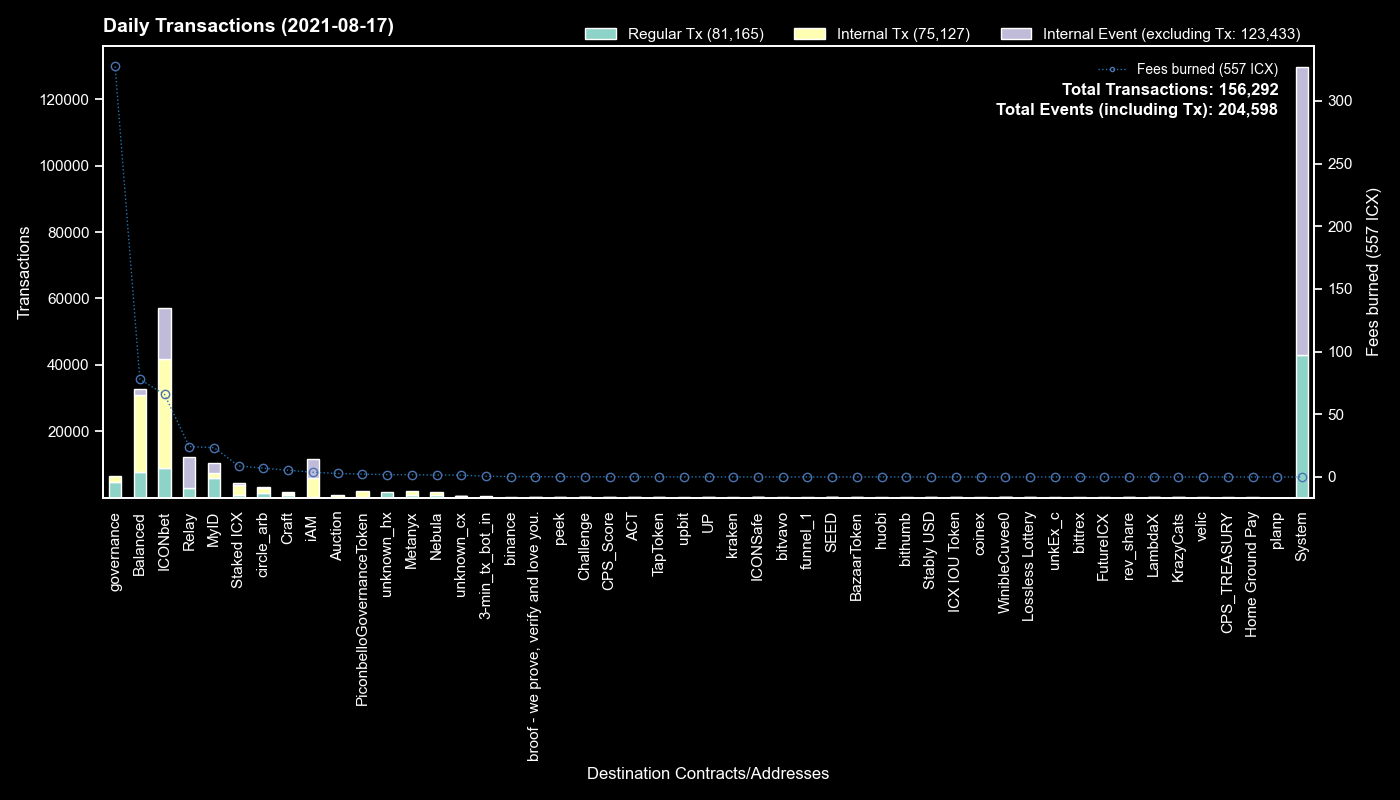

Source data for this figure (header and first rows):
to, Regular Tx, Fees burned, to_def, Internal Tx, Internal Event (excluding Tx), group
System, 43039, 0.0, System, 0, 86639, System
cx299d88908ab371d586c8dfe0ed42899a899e6e…, 5998, 46.75, ICONbet ?Levels, 23086, 6458, ICONbet
cx00000000000000000000000000000000000000…, 4690, 327.4, governance, 1831, 0, governance
cx9e3cadcc1a4be3323ea23371b84575abb32703…, 3075, 5.873, MyID_1, 0, 3099, MyID
cx10d59e8103ab44635190bd4139dbfd682fa2d0…, 1672, 3.887, Balanced Rewards, 2940, 129, Balanced
cxf61cd5a45dc9f91c15aa65831a30a90d59a096…, 1622, 6.788, Balance Token, 2950, 559, Balanced
cx2ccc0c98ab5c2709cfc2c1512345baa99ea410…, 1450, 5.519, Relay_2, 0, 0, Relay
hx037c73025819e490e9a01a7e954f9b46d89b02…, 1444, 2.306, MyID_related, 0, 0, MyID
cx5d6e1482434085f30660efe30573304d629270…, 1356, 8.892, ICONbet ?Baccarat, 5352, 4969, ICONbet
cx087b4164a87fdfb7b714f3bafe9dfb050fd6b1…, 1336, 18.74, Relay_1, 0, 9343, Relay
cx694e8c9f1a05c8c3719f30d46b97697960e428…, 1317, 11.88, MyID_2, 1321, 0, MyID
cx334beb9a6cde3bf1df045869447488e0de31df…, 1281, 5.949, circle_arb_1, 1153, 288, circle_arb
cx88fd7df7ddff82f7cc735c871dc519838cb235…, 1034, 6.209, Balanced Dollar, 3497, 727, Balanced
cx203d9cd2a669be67177e997b8948ce2c35caff…, 988, 22.7, Balanced Dividends, 6837, 0, Balanced
cx2609b924e33ef00b648a409245c7ea394c4678…, 892, 8.813, Staked ICX, 2991, 551, Staked ICX
cx369a5f4ce4f4648dfc96ba0c8229be0693b4ec…, 866, 1.761, Metanyx, 998, 0, Metanyx
cxa0af3165c08318e988cb30993b3048335b94af…, 725, 2.495, Balanced DEX, 2309, 0, Balanced
cx66d4d90f5f113eba575bf793570135f9b10cec…, 653, 4.201, Balanced Loans, 2867, 422, Balanced
cx38fd2687b202caf4bd1bda55223578f39dbb65…, 648, 3.6, ICONbet ?Mini Roulette (new), 2074, 1320, ICONbet
cx82c8c091b41413423579445032281bca5ac14f…, 635, 5.408, CraftMultiToken, 595, 365, Craft
cxaf244cf3c7164fe6f996f398a9d99c4d4a85cf…, 597, 4.849, Airdrip Distribution, 1188, 0, Balanced
cx57d7acf8b5114b787ecdd99ca460c2272e4d91…, 556, 1.102, NebulaPlanetToken, 661, 0, Nebula
hx11de4e28be4845de3ea392fd8d758655bf766c…, 482, 0.6025, 3-min_tx_bot_in, 0, 0, 3-min_tx_bot_in
cx6cdbc291c73faf79366d35b1491b89217fdc66…, 412, 3.012, ICONbet ?War, 1182, 1388, ICONbet
cxd4d8444d9ad73d80b5a1691e51dc4a4108d094…, 349, 1.039, unknown_cx, 0, 0, unknown_cx
cxd47f7d943ad76a0403210501dab03d4daf1f68…, 259, 1.775, ICONbet ?Blackjack, 402, 659, ICONbet
hxc4193cda4a75526bf50896ec242d6713bb6b02…, 225, 0.2812, binance_hot, 0, 0, binance
cx9c4698411c6d9a780f605685153431dcda0460…, 220, 2.787, Auction, 632, 0, Auction
cx624af53e8954abed2acf18e6f8c9f35eae9182…, 219, 0.6526, balanced_check_2, 0, 0, Balanced
cx9fda786d3e7965ed9dc01321c85026653d6a5f…, 157, 1.199, ICONbet ?Jungle Jackpot, 378, 314, ICONbet
cx943cf4a4e4e281d82b15ae0564bbdcbf8114b3…, 140, 0.2745, NebulaSpaceshipToken, 162, 0, Nebula
cx43e2eec79eb76293c298f2b17aec06097be606…, 139, 0.9651, Staked ICX Manager, 415, 0, Balanced
cxba62bb61baf8dd8b6a04633fe33806547785a0…, 120, 3.332, MyID_3, 124, 0, MyID
cx4bfc45b11cf276bb58b3669076d99bc6b3e4e3…, 115, 0.2445, NebulaTokenClaiming, 114, 0, Nebula
cx9df59cf2c7dc7ae2dbdec4a10b295212595f23…, 99, 1.041, circle_arb_2, 384, 96, circle_arb
cx69bcdf1753472c1444188ec3f5188657e30c83…, 87, 0.2356, broof - we prove, verify and love you., 1, 0, broof - we prove, verify and love you.
cx44250a12074799e26fdeee75648ae47e2cc842…, 76, 24.89, Balanced Governance, 59, 0, Balanced
cx502c47463314f01e84b1b203c315180501eb24…, 51, 0.1005, ACT, 44, 0, ACT
cxb0b6f777fba13d62961ad8ce11be7ef6c4b2bc…, 51, 0.3123, ICONbet ?DAOdice (new), 201, 153, ICONbet
cx9f4ab72f854d3ccdc59aa6f2c3e2215dd62e87…, 50, 0.1421, CPS_Score, 49, 0, CPS_Score
cx14002628a4599380f391f708843044bc93dce2…, 36, 3.743, iAM Div, 5751, 5758, iAM
hx68646780e14ee9097085f7280ab137c3633b4b…, 28, 0.035, kraken_hot, 0, 0, kraken
hxfdb57e23c32f9273639d6dda45068d85ee43fe…, 28, 0.035, upbit_hot2, 0, 0, upbit
cxca5df10ab4f46df979aa2d38b370be85076e61…, 27, 0.1874, ICONbet ?Colors, 138, 141, ICONbet
hxa390d24fdcba68515b492ffc553192802706a1…, 26, 0.0325, bitvavo_hot, 0, 0, bitvavo
cxcc711062b732ed14954008da8a5b5193b4d486…, 24, 0.04128, peek_1, 0, 0, peek
cxa89982990826b66d86ef31275e93275dfddabf…, 24, 0.04128, peek_2, 0, 0, peek
cx334db6519871cb2bfd154cec0905ced4ea142d…, 24, 0.08399, unknown_cx, 0, 0, unknown_cx
cxc0b5b52c9f8b4251a47e91dda3bd61e5512cd7…, 23, 0.07635, TapToken, 87, 0, TapToken
hx7e1f5940c2fecf9223e1b4b63a8761c866f25a…, 23, 0.02875, unknown_hx, 0, 0, unknown_hx
hx294c5d0699615fc8d92abfe464a2601612d11b…, 22, 0.0275, funnel_1, 0, 0, funnel_1
hx415f0389442f425e875d0d88997cbbedaf9a1c…, 20, 0.025, unknown_hx, 0, 0, unknown_hx
cxcaef4255ec5cb784594655fa5ff62ce09a4f8d…, 20, 0.1059, peek_3, 20, 0, peek
hx387f3016ee2e5fb95f2feb5ba36b0578d5a4b8…, 20, 0.025, binance?sweeper_21, 0, 0, binance
hx26c940591bb0b7392f54eaaef12f96a2a0ddb5…, 20, 0.025, unknown_hx, 0, 0, unknown_hx
hxd9fb974459fe46eb9d5a7c438f17ae6e75c0f2…, 19, 0.02375, huobi, 0, 0, huobi
hxb0570b66436d7dc90eec6999158662a0610a86…, 19, 0.02375, unknown_hx, 0, 0, unknown_hx
hx133323c2e990994816b548a9e7eb080a5eac80…, 18, 0.0225, unknown_hx, 0, 0, unknown_hx
cx40d59439571299bca40362db2a7d8cae5b0b30…, 14, 0.3214, balanced_check_1, 82, 11, Balanced
hxa40bce7588561f7002e3107caaf5bbf8ba63fb…, 14, 0.0175, unknown_hx, 0, 0, unknown_hx
... 1,071 more rows
